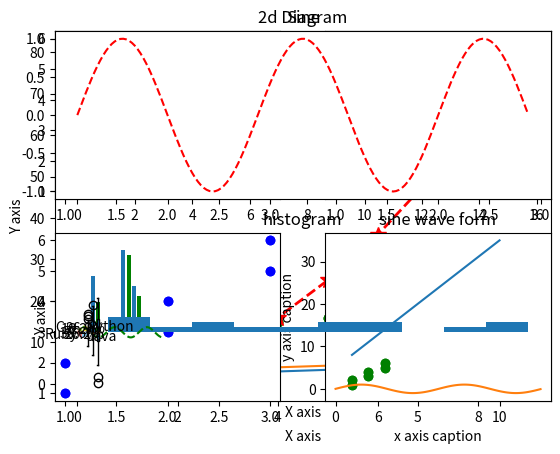

The matplotlib source for this figure:
#!/usr/bin/env python
# coding: utf-8

# # MatplotLib 
# 
# Matplotlib is a comprehensive library for creating static, animated, and interactive visualizations in Python. Matplotlib makes easy things easy and hard things possible. It provides an object-oriented API for embedding plots into applications using general-purpose GUI toolkits like Tkinter, wxPython, Qt, or GTK+.
# 
# Some of the major Pros of Matplotlib are:
# 
# Generally easy to get started for simple plots
# Support for custom labels and texts
# Great control of every element in a figure
# High-quality output in many formats
# Very customizable in general
# 

# In[1]:


import matplotlib.pyplot as plt

get_ipython().run_line_magic('matplotlib', 'inline')
import numpy as np


# In[2]:


## Simple Examples

x=np.arange(0,10)
y=np.arange(11,21)


# In[3]:


##plotting using matplotlib 

##plt scatter

plt.scatter(x,y,c='g')


# In[5]:


plt.scatter(x,y,c='g')
plt.xlabel('X axis')
plt.ylabel('Y axis')


# In[7]:


plt.scatter(x,y,c='g')
plt.xlabel('X axis')
plt.ylabel('Y axis')
plt.title('Graph in 2D')
plt.savefig('Test.png')


# In[8]:


y=x*x
## plt plot

plt.plot(x,y,'r*',linestyle='dashed',linewidth=2, markersize=12)
plt.xlabel('X axis')
plt.ylabel('Y axis')
plt.title('2d Diagram')


# In[11]:


x = [1, 2, 3]
z=np.multiply(x,x)
y = np.array([[1, 2], [3, 4], [5, 6]])
plt.plot(z, y)


# In[12]:


## Creating Subplots

plt.subplot(2,2,1)
plt.plot(x,y,'r--')


# In[17]:


plt.subplot(2,2,1)
plt.plot(x,y,'r--')


# In[16]:


plt.subplot(2,2,2)
plt.plot(x,y,'g*--')


# In[14]:


plt.subplot(2,2,3)
plt.plot(x,y,'bo')


# In[13]:


plt.subplot(2,2,4)
plt.plot(x,y,'go')


# In[18]:


plt.subplot(2,2,1)
plt.plot(x,y,'r--')
plt.subplot(2,2,2)
plt.plot(x,y,'g*--')
plt.subplot(2,2,3)
plt.plot(x,y,'bo')
plt.subplot(2,2,4)
plt.plot(x,y,'go')


# In[19]:


x = np.arange(1,11) 
y = 3 * x + 5 
plt.title("Matplotlib demo") 
plt.xlabel("x axis caption") 
plt.ylabel("y axis caption") 
plt.plot(x,y) 
plt.show()


# In[20]:


np.pi


# In[21]:


# Compute the x and y coordinates for points on a sine curve 
x = np.arange(0, 4 * np.pi, 0.1) 
y = np.sin(x) 
plt.title("sine wave form") 

# Plot the points using matplotlib 
plt.plot(x, y) 
plt.show() 


# In[22]:


#Subplot()
# Compute the x and y coordinates for points on sine and cosine curves 
x = np.arange(0, 5 * np.pi, 0.1) 
y_sin = np.sin(x) 
y_cos = np.cos(x)  
   
# Set up a subplot grid that has height 2 and width 1, 
# and set the first such subplot as active. 
plt.subplot(2, 1, 1)
   
# Make the first plot 
plt.plot(x, y_sin,'r--') 
plt.title('Sine')  
   
# Set the second subplot as active, and make the second plot. 
plt.subplot(2, 1, 2) 
plt.plot(x, y_cos,'g--') 
plt.title('Cosine')  
   
# Show the figure. 
plt.show()


# In[26]:


## Bar plot

x = [2,8,10] 
y = [11,16,9]  

x2 = [3,9,11] 
y2 = [6,15,7] 
plt.bar(x, y) 
plt.bar(x2, y2, color = 'g') 
plt.title('Bar graph') 
plt.ylabel('Y axis') 
plt.xlabel('X axis')  

plt.show()



# In[27]:


a = np.array([22,87,5,43,56,73,55,54,11,20,51,5,79,31,27]) 
# The x-axis will have the value of array a and the y-axis will have the value of density. The bins show the density.
# By default, the value of bins will be 10 but if we want to change, we can also change the size of the bins.

plt.hist(a) 
plt.title("histogram") 
plt.show()


# In[39]:


data = [np.random.normal(0, std, 100) for std in range(1, 4)]
# A lower value is 0, a higher value is up to the standard deviation, and step count is 100.
# This box plot is used to generate percentiles.
# The standard deviation will loop from 1 to 4. In the first step it will be between 0 to 1 then 100 steps, 2nd step 0 to 2 and in 3rd 0-3.

# rectangular box plot
type(plt.boxplot(data,vert=True,patch_artist=True)); 
# Here, vert basically provides the percentiles to be represented as vertically and horizontally. True-> vertically and false-> horizontally.
# Patch_artist provides colour. False no colour and true means coloured representation.


# In[35]:


type(data)


# In[37]:


data


# In[38]:


# Data to plot
labels = 'Python', 'C++', 'Ruby', 'Java'
sizes = [215, 130, 245, 210]
colors = ['gold', 'yellowgreen', 'lightcoral', 'lightskyblue']
explode = (0.4, 0, 0, 0)  # explode 1st slice
# explode means the how far the slice will go from the pie chart
# Plot
plt.pie(sizes, explode=explode, labels=labels, colors=colors,
autopct='%1.1f%%', shadow=False)
# autopact =1.1f means representation od percentage in floating point form. Shows means shadow of slices.
plt.axis('equal')
plt.show()


# In[40]:


type(labels)


# In[41]:


type(sizes)


# In[42]:


type(colors)


# In[43]:


type(explode)


# In[ ]:




